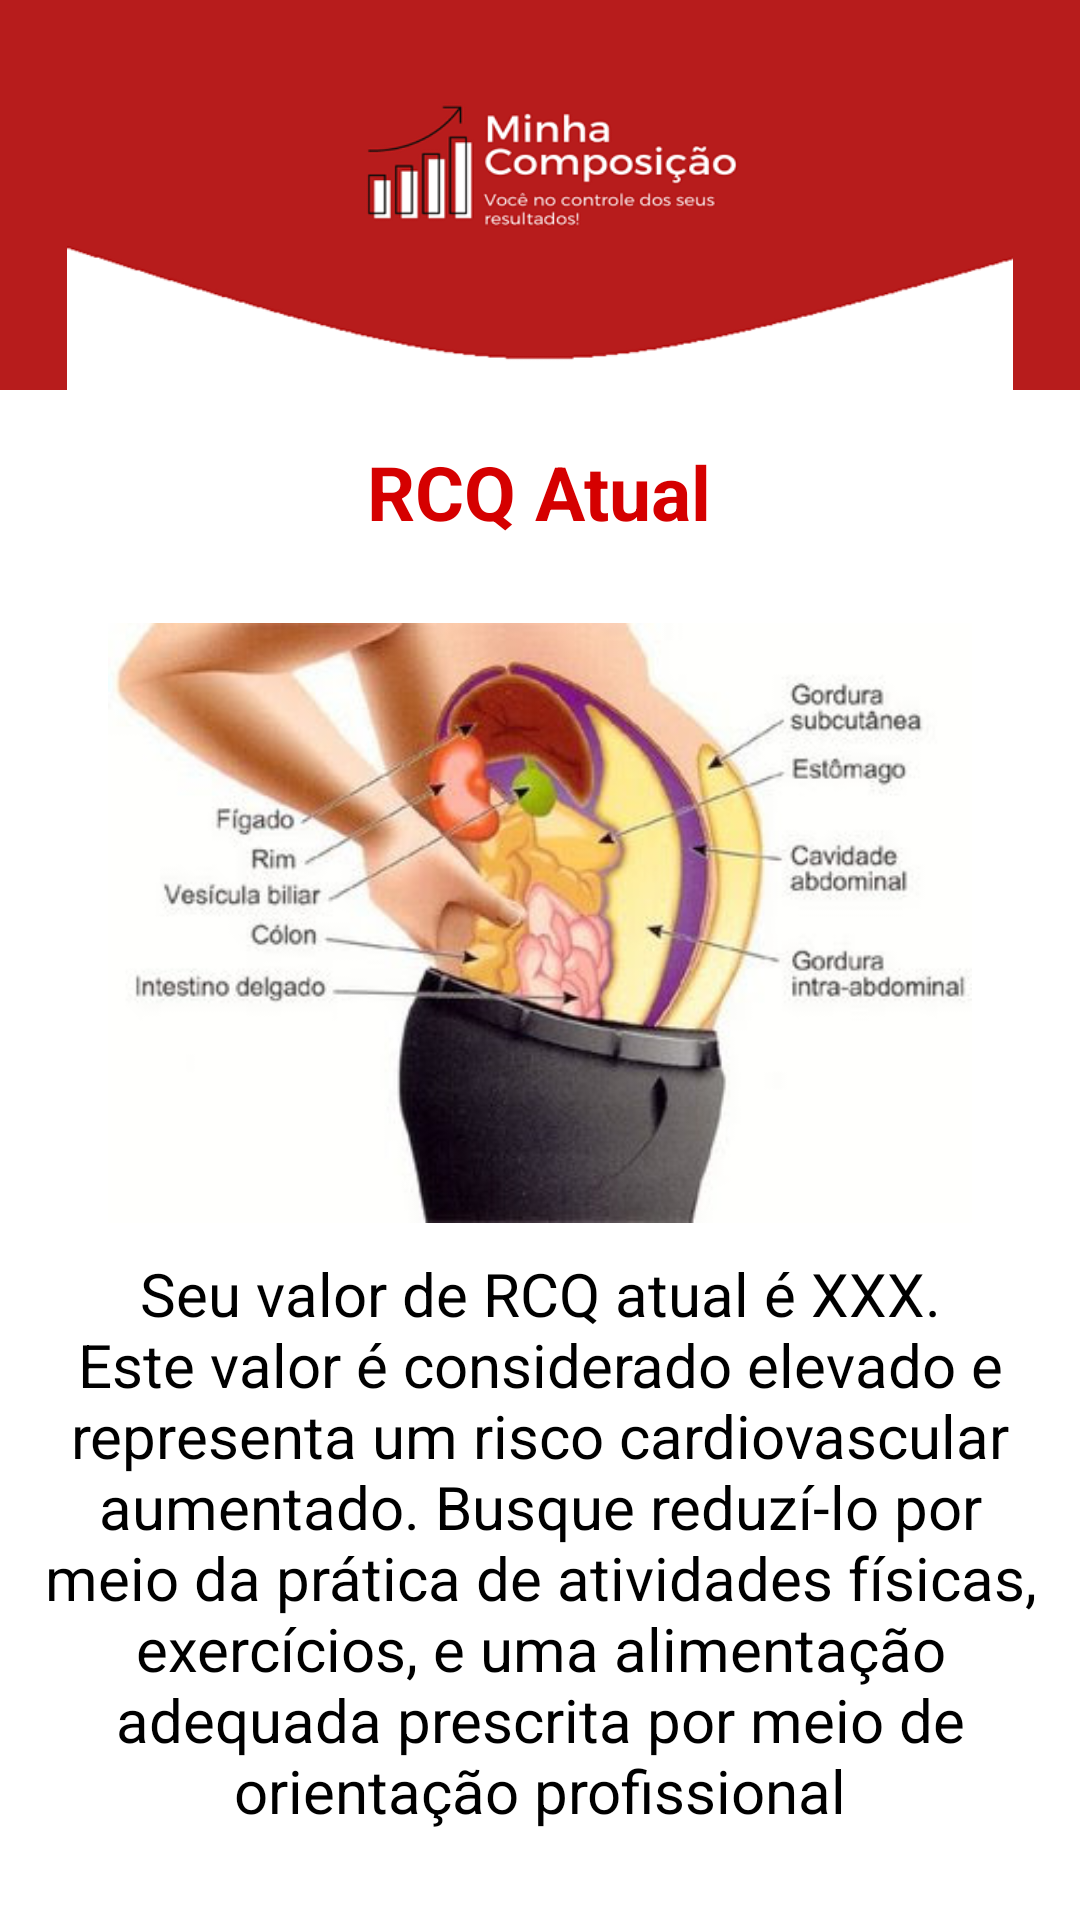

Android layout source for this screen:
<!-- AndroidManifest.xml: application theme AppTheme -->
<!-- res/layout/activity_alto_rcq.xml -->
<?xml version="1.0" encoding="utf-8"?>
<androidx.appcompat.widget.LinearLayoutCompat
    xmlns:android="http://schemas.android.com/apk/res/android"
    xmlns:app="http://schemas.android.com/apk/res-auto"
    xmlns:tools="http://schemas.android.com/tools"
    android:layout_width="match_parent"
    android:layout_height="match_parent"
    android:background="#FFFFFF"
    android:orientation="vertical"
    tools:context=".View.Activities.CalculoImcActivity">

    <androidx.appcompat.widget.AppCompatImageView
        android:layout_width="match_parent"
        android:layout_height="130dp"
        android:background="@color/colorPrimaryDark"
        app:srcCompat="@drawable/background_app" />

    <ScrollView
        android:layout_width="match_parent"
        android:layout_height="wrap_content">

        <androidx.appcompat.widget.LinearLayoutCompat
            android:layout_width="match_parent"
            android:layout_height="wrap_content"
            android:orientation="vertical">

            <androidx.appcompat.widget.AppCompatTextView
                android:layout_width="wrap_content"
                android:layout_height="wrap_content"
                android:layout_margin="17dp"
                android:text="RCQ Atual"
                android:textColor="#D50000"
                android:textSize="25sp"
                android:textStyle="bold"
                android:layout_gravity="center_horizontal"/>

            <androidx.appcompat.widget.AppCompatImageView
                android:layout_marginTop="10dp"
                android:layout_width="300dp"
                android:layout_height="200dp"
                app:srcCompat="@drawable/gordura_intra"
                android:layout_gravity="center_horizontal"/>

            <androidx.appcompat.widget.AppCompatTextView
                android:id="@+id/resultado_rcq_alto"
                android:layout_width="wrap_content"
                android:layout_height="wrap_content"
                android:text="Seu valor de RCQ atual é XXX. Este valor é considerado elevado e representa um risco cardiovascular aumentado. Busque reduzí-lo por meio da prática de atividades físicas, exercícios, e uma alimentação adequada prescrita por meio de orientação profissional"
                android:textColor="#000000"
                android:textSize="20sp"
                android:textAlignment="center"
                android:layout_margin="10dp"/>

            <androidx.appcompat.widget.AppCompatTextView
                android:layout_width="wrap_content"
                android:layout_height="wrap_content"
                android:layout_margin="17dp"
                android:text="Risco cardiovascular em função do IMC e da circunferência da cintura"
                android:textColor="#D50000"
                android:textSize="25sp"
                android:textStyle="bold"
                android:textAlignment="center"/>

            <HorizontalScrollView
                android:layout_width="wrap_content"
                android:layout_height="wrap_content" >

                <androidx.appcompat.widget.AppCompatImageView
                    android:layout_width="wrap_content"
                    android:layout_height="wrap_content"
                    app:srcCompat="@drawable/imc_cintura" />

            </HorizontalScrollView>

            <androidx.appcompat.widget.AppCompatTextView
                android:layout_width="wrap_content"
                android:layout_height="wrap_content"
                android:text="Fonte: "
                android:textSize="20sp"
                android:layout_marginTop="10dp"
                android:textColor="#000000"/>

        </androidx.appcompat.widget.LinearLayoutCompat>

    </ScrollView>

</androidx.appcompat.widget.LinearLayoutCompat>
<!-- resources referenced by this layout -->
<resources>
  <color name="colorPrimaryDark">#B71C1C</color>
  <!-- drawable background_app: png bitmap (drawable, 27775 bytes) -->
  <!-- drawable gordura_intra: png bitmap (drawable, 26461 bytes) -->
  <!-- drawable imc_cintura: png bitmap (drawable, 33285 bytes) -->
  <style name="AppTheme" parent="Theme.AppCompat.NoActionBar">
          
          <item name="colorPrimary">#B71C1C</item>
          <item name="colorPrimaryDark">#B71C1C</item>
          <item name="colorAccent">#B71C1C</item>
          <item name="windowActionBar">false</item>
          <item name="windowNoTitle">true</item>
          <item name="android:statusBarColor">@android:color/transparent</item>
      </style>
</resources>
